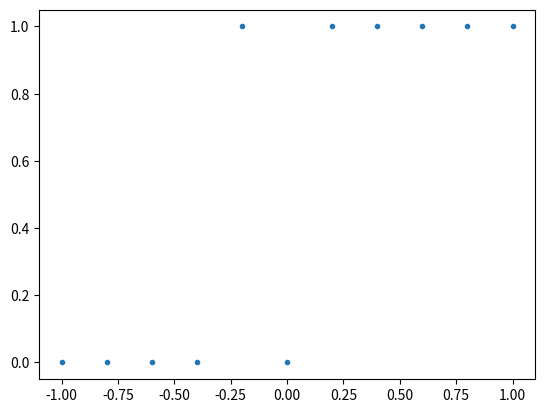

Python code for this plot:
import numpy as np
import pandas as pd
import matplotlib.pyplot as plt

# Trainingsdatensatz. Dieser ist im folgenden fest, d.h. die Verlustfunktion bezieht sich 
# auf einen festen Trainingsdatensatz und wir fassen sie nur noch als Funktion von w auf.

# 2 Features: die erste Spalte sorgt dafür, dass der Koeffizienten w_0 ("Intercept") mitgeschätzt wird
X = np.array([[1,1,1,1,1,1,1,1,1,1,1],
              [-1,-0.8,-0.6,-0.4,-0.2,0,0.2,0.4,0.6,0.8,1]]).T
y = np.array([0,0,0,0,1,0,1,1,1,1,1])

print(f"X = \n{X}")
plt.plot(X[:,1],y, ".")

# Logistische Funktion
def logistic(w, X):
    return 1/(1+np.exp(-X@w))

# Kreuzentropie Funktion
def L(w, X=X, y=y):
    y_hat = logistic(w, X)
    return -np.mean(y*np.log(y_hat) + (1-y)*np.log(1-y_hat))

# Ableitung der Kreuzentropie nach w
def dLdw(w, X=X, y=y):
    y_hat = logistic(w, X)
    # Elementweise Multiplikation und spaltenweiser Mittelwert ergibt Gradientenvektor
    return np.mean((y_hat-y)[:,np.newaxis]*X, axis=0)

# Algorithmus: Gradientenabstieg zur Bestimmung der Parameter w
# w0: Startwert/-schätzung für w
# alpha: Schrittweite
# n_iter: Anzahl Iterationen
# Return: w (die Koeffizienten, die L auf den Trainingsdaten minimieren)
def gradient_descent(w0, alpha, n_iter):
    w = w0
    for k in range(n_iter):
        # Gib Zielfunktionswert in jeder 1000. Iteration aus
        if k % 1000 == 0:
            print(L(w))
        w = w - alpha * dLdw(w)
    return w

# TO DO

# TO DO

# TO DO